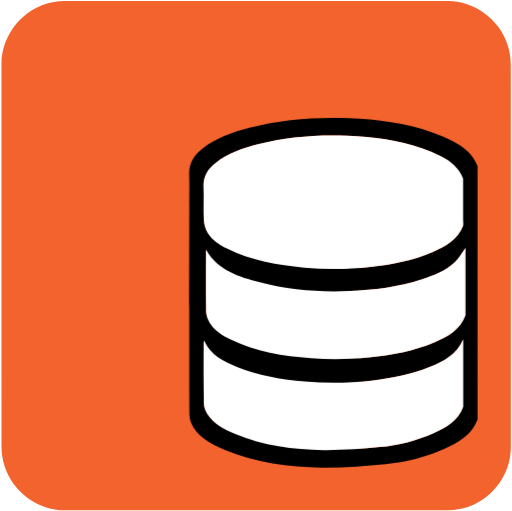
t = 0.00 s
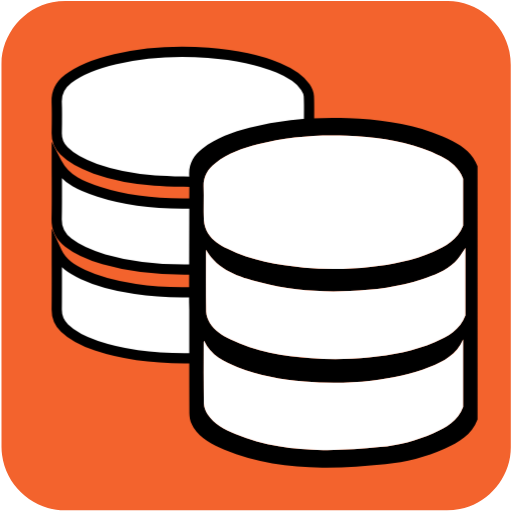
t = 0.80 s
t = 1.43 s: frame unchanged from t = 0.80 s, image omitted
t = 2.68 s: frame unchanged from t = 0.80 s, image omitted
t = 3.30 s: frame unchanged from t = 0.80 s, image omitted
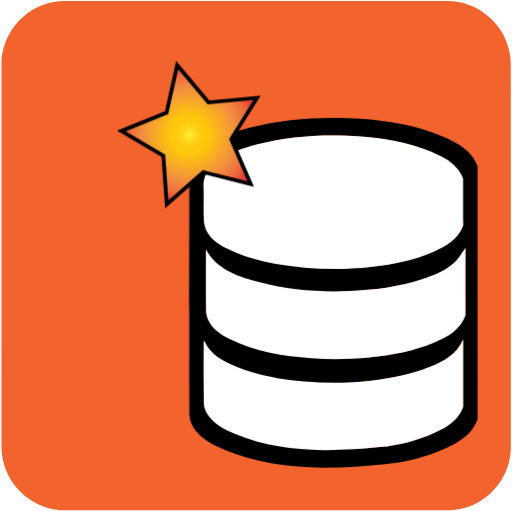
t = 4.15 s

The animated SVG that drew these frames (rendered in a browser with its animation timeline set to each time). Animation: 3 CSS @keyframes rules; one cycle of 5.00 s, repeats indefinitely.

<svg id="database" xmlns="http://www.w3.org/2000/svg" viewBox="0 0 499.17 498.38" width="500" height="500" shape-rendering="geometricPrecision" text-rendering="geometricPrecision">
  <style>
    @keyframes back_database_animation__to{0%{transform:translate(330.640859px,289.527196px);animation-timing-function:cubic-bezier(.445,.05,.55,.95)}16%,66%{transform:translate(178.283203px,199.933594px);animation-timing-function:cubic-bezier(.445,.05,.55,.95)}80%,to{transform:translate(330.640859px,289.527196px)}}@keyframes star_animation__ts{0%,78%{transform:translate(184.362724px,136.917577px) scale(0,0);animation-timing-function:cubic-bezier(.445,.05,.55,.95)}84%,86%{transform:translate(184.362724px,136.917577px) scale(1,1);animation-timing-function:cubic-bezier(.445,.05,.55,.95)}94%,to{transform:translate(184.362724px,136.917577px) scale(0,0)}}@keyframes star_c_o{0%{opacity:1}84%{opacity:1;animation-timing-function:cubic-bezier(0,0,.58,1)}94%,to{opacity:0}}#back_database_animation{animation:back_database_animation__to 5000ms linear infinite normal forwards}#star_animation{animation:star_animation__ts 5000ms linear infinite normal forwards}#star{animation:star_c_o 5000ms linear infinite normal forwards}
  </style>
  <defs>
    <radialGradient id="star-fill" cx="152.007" cy="109.106" r="71.6" spreadMethod="pad" gradientUnits="userSpaceOnUse">
      <stop id="star-fill-0" offset="0%" stop-color="#FFF33B"/>
      <stop id="star-fill-1" offset="5.95%" stop-color="#FFE029"/>
      <stop id="star-fill-2" offset="13.03%" stop-color="#FFD217"/>
      <stop id="star-fill-3" offset="20.32%" stop-color="#FEC90E"/>
      <stop id="star-fill-4" offset="28.09%" stop-color="#FDC70C"/>
      <stop id="star-fill-5" offset="66.85%" stop-color="#F3903F"/>
      <stop id="star-fill-6" offset="88.76%" stop-color="#ED683C"/>
      <stop id="star-fill-7" offset="100%" stop-color="#E93E3A"/>
    </radialGradient>
  </defs>
  <g id="background">
    <path id="square" d="M498.1 249.4v186.99c0 28.57-21.55 54.69-49.69 60.04-4.16.79-8.46 1.24-12.69 1.24-124.24.07-248.48.05-372.72.05-30.45 0-57.04-23.36-61.03-53.67-.35-2.67-.59-5.39-.59-8.08-.04-124.55-.03-249.11-.03-373.66 0-28.58 21.56-54.7 49.69-60.04 4.16-.79 8.46-1.24 12.69-1.24C188.08.97 312.42.98 436.77.98c28.57 0 54.73 21.58 60.04 49.69.79 4.16 1.24 8.46 1.24 12.69.07 62.01.05 124.03.05 186.04z" fill="#F3632D" stroke="none" stroke-width="1"/>
  </g>
  <g id="back_database_animation" transform="translate(330.64 289.527)">
    <g id="back_database_top" transform="translate(-178.283 -199.934)">
      <g id="back_database_group" fill="#FFF" stroke="#000" stroke-width="10" stroke-miterlimit="10">
        <path id="back_database_top" d="M301.15 93.75c-.15-3.04-1.69-6.33-3.44-8.93-6.38-9.47-16.2-14.41-26.33-18.67-21.82-9.18-44.89-12.91-68.26-14.69-30.5-2.33-60.84-.74-90.73 6.16C96 61.41 80.01 66.39 66.4 76.88c-7.29 5.62-11.61 12.6-11.2 22.33.43 10.26.25 20.56.05 30.84-.13 6.84 2.34 12.39 7.05 17.13 8.57 8.63 19.35 13.41 30.56 17.38 18.74 6.65 38.18 10.03 57.91 11.48 13.6 1 27.27.96 40.74 1.39.48-1.09.81-1.53.88-2.02 1.57-11.5 8.31-19.66 17.16-26.38 12.42-9.43 26.63-15.28 41.61-18.8 16.4-3.85 33.07-6.53 50.15-9.82 0-8.48.29-17.59-.16-26.66z"/>
        <path id="back_database_middle" d="M180.68 198.45c-28.62.19-56.91-2.42-84.24-11.34-16.17-5.28-32.21-11.28-41.15-28.43 0 18.85.3 37.04-.12 55.23-.23 9.86 3.9 16.92 11.31 22.68 10.34 8.05 22.31 12.66 34.7 16.26 27.72 8.05 56.13 10.39 84.86 9.93 1.91-.03 3.82-.2 5.83-.31v-64.02c-3.96 0-7.57-.02-11.19 0z"/>
        <path id="back_database_bottom" d="M187.02 284.97c-18.51.45-36.94-.35-55.26-3.15-17.51-2.67-34.73-6.51-50.85-14.11-10.44-4.92-20.32-10.66-25.61-22.09 0 18.74.14 37.48-.07 56.22-.08 7.28 2.44 13.17 7.56 18.11 8.83 8.52 19.73 13.38 31.12 17.2 29.71 9.96 60.42 12.65 91.53 12.22 2.05-.03 4.11-.18 6.34-.29v-64.12c-1.71.01-3.24-.03-4.76.01z"/>
      </g>
    </g>
  </g>
  <g id="front_database_top">
    <g id="front_database_group" stroke="none" stroke-width="1">
      <path id="front_database_border" d="M441.43 137.62c-6.45-3.29-13.17-6.21-20.01-8.56-26.35-9.03-53.65-12.61-81.37-13.71-32.69-1.29-65.04 1.1-96.79 9.27-16.45 4.23-32.4 9.8-46.07 20.4-8.33 6.46-13.24 14.4-12.8 25.51.41 10.25-.08 20.53.13 30.79-.03 41.65-.16 183.95.18 204.16.07 3.9 1.76 8.23 3.94 11.55 7.16 10.91 18.38 16.64 29.98 21.44 30.5 12.62 62.7 17.09 95.33 17.53 20.58.28 41.26-1.37 61.78-3.33 19.99-1.92 39.47-6.89 57.89-15.09 13.57-6.04 26.35-13.29 31.99-28.41V212.84v-23.59-27.28c-4.44-11.74-13.55-18.93-24.18-24.35zM198.4 182.01c-.4-10 4.03-17.15 11.53-22.96 12.31-9.54 26.67-14.55 41.48-18.36 28.58-7.36 57.7-9.51 87.13-8.35 24.95.99 49.53 4.22 73.25 12.34 6.17 2.11 12.21 4.74 18.02 7.7 9.58 4.88 17.78 11.35 21.74 21.91v45.79c-5.4 13.56-17.01 20.14-29.39 25.52-19.41 8.43-39.97 12.36-60.9 14.65-21.62 2.37-43.28 2.63-64.93.72-25.8-2.27-51.15-6.62-74.64-18.33-7.35-3.66-14.54-7.9-18.91-15.05-2.26-3.7-3.86-8.34-4.08-12.65-.57-10.96.14-21.97-.3-32.93zm253.15 214.81c-5.08 13.61-16.58 20.14-28.79 25.58-16.59 7.39-34.12 11.86-52.12 13.59-18.47 1.77-37.08 3.25-55.61 3-29.37-.4-58.36-4.42-85.82-15.78-10.44-4.32-20.54-9.48-26.98-19.3-1.96-2.99-3.48-6.89-3.54-10.4-.34-19.94-.17-39.89-.16-59.83 0-.33.17-.65.35-1.33 6.62 14.37 19.45 20.5 32.65 25.77 20.89 8.34 42.87 12.05 65.2 13.87 21.8 1.77 43.58 1.58 65.32-.82 19.45-2.15 38.58-5.84 56.78-13.21 13.65-5.53 26.49-12.35 32.72-27.01v65.87zm2.21-89.18c-5.19 14.12-17.18 20.68-29.82 26.12-20.45 8.8-42.11 12.68-64.15 14.85-18.83 1.85-37.68 2.17-56.53.73-27.32-2.08-54.16-6.35-79.09-18.57-7.74-3.79-15.1-8.4-19.72-15.94-1.94-3.17-3.5-7.16-3.56-10.81-.34-20.07-.16-40.16-.16-60.58 11.74 20.49 32.21 26.37 52.47 31.85 28.74 7.79 58.2 9.72 87.91 8.49 24.01-.99 47.66-4.07 70.59-11.51 11.49-3.72 22.84-8.1 31.76-16.51 4.15-3.91 6.92-9.3 10.31-14.01-.01 21.98-.01 43.94-.01 65.89z" fill="#000"/>
      <path id="front_database_top" d="M198.69 214.93c.22 4.3 1.82 8.95 4.08 12.65 4.38 7.15 11.57 11.39 18.91 15.05 23.49 11.71 48.84 16.06 74.64 18.33 21.65 1.91 43.31 1.65 64.93-.72 20.93-2.29 41.49-6.22 60.9-14.65 12.38-5.38 23.99-11.96 29.39-25.52v-45.79c-3.97-10.56-12.17-17.03-21.74-21.91-5.81-2.96-11.85-5.59-18.02-7.7-23.72-8.13-48.3-11.36-73.25-12.34-29.43-1.16-58.55.99-87.13 8.35-14.8 3.81-29.17 8.82-41.48 18.36-7.5 5.81-11.92 12.97-11.53 22.96.45 10.97-.26 21.98.3 32.93z" fill="#FFF"/>
      <path id="front_database_bottom" d="M418.82 357.95c-18.2 7.37-37.33 11.06-56.78 13.21-21.74 2.4-43.52 2.6-65.32.82-22.33-1.81-44.3-5.53-65.2-13.87-13.2-5.27-26.03-11.4-32.65-25.77-.19.68-.35 1-.35 1.33-.01 19.94-.18 39.89.16 59.83.06 3.51 1.58 7.41 3.54 10.4 6.44 9.82 16.55 14.98 26.98 19.3 27.46 11.36 56.44 15.38 85.82 15.78 18.53.25 37.14-1.23 55.61-3 17.99-1.73 35.53-6.2 52.12-13.59 12.22-5.44 23.72-11.97 28.79-25.58v-65.88c-6.22 14.67-19.06 21.49-32.72 27.02z" fill="#FFF"/>
      <path id="front_database_middle" d="M411.7 272.29c-22.93 7.43-46.58 10.52-70.59 11.51-29.71 1.22-59.17-.7-87.91-8.49-20.25-5.49-40.72-11.36-52.47-31.85 0 20.42-.18 40.51.16 60.58.06 3.65 1.62 7.64 3.56 10.81 4.62 7.53 11.98 12.14 19.72 15.94 24.93 12.22 51.78 16.49 79.09 18.57 18.85 1.44 37.7 1.12 56.53-.73 22.04-2.17 43.7-6.05 64.15-14.85 12.64-5.44 24.63-11.99 29.82-26.12v-65.88c-3.39 4.72-6.16 10.1-10.31 14.01-8.92 8.4-20.27 12.77-31.75 16.5z" fill="#FFF"/>
    </g>
  </g>
  <g id="star_group">
    <g id="star_animation" transform="matrix(0 0 0 0 184.363 136.918)">
      <path id="star" transform="translate(-152.005 -115.021)" fill="url(#star-fill)" stroke="#000" stroke-width="4" stroke-miterlimit="10" d="M215.98 160.29l-49.28-12.28-38.05 33.63-3.55-50.66-43.75-25.8 47.09-19.03 11.02-49.58 32.65 38.9 50.55-4.84-26.91 43.07z"/>
    </g>
  </g>
</svg>
